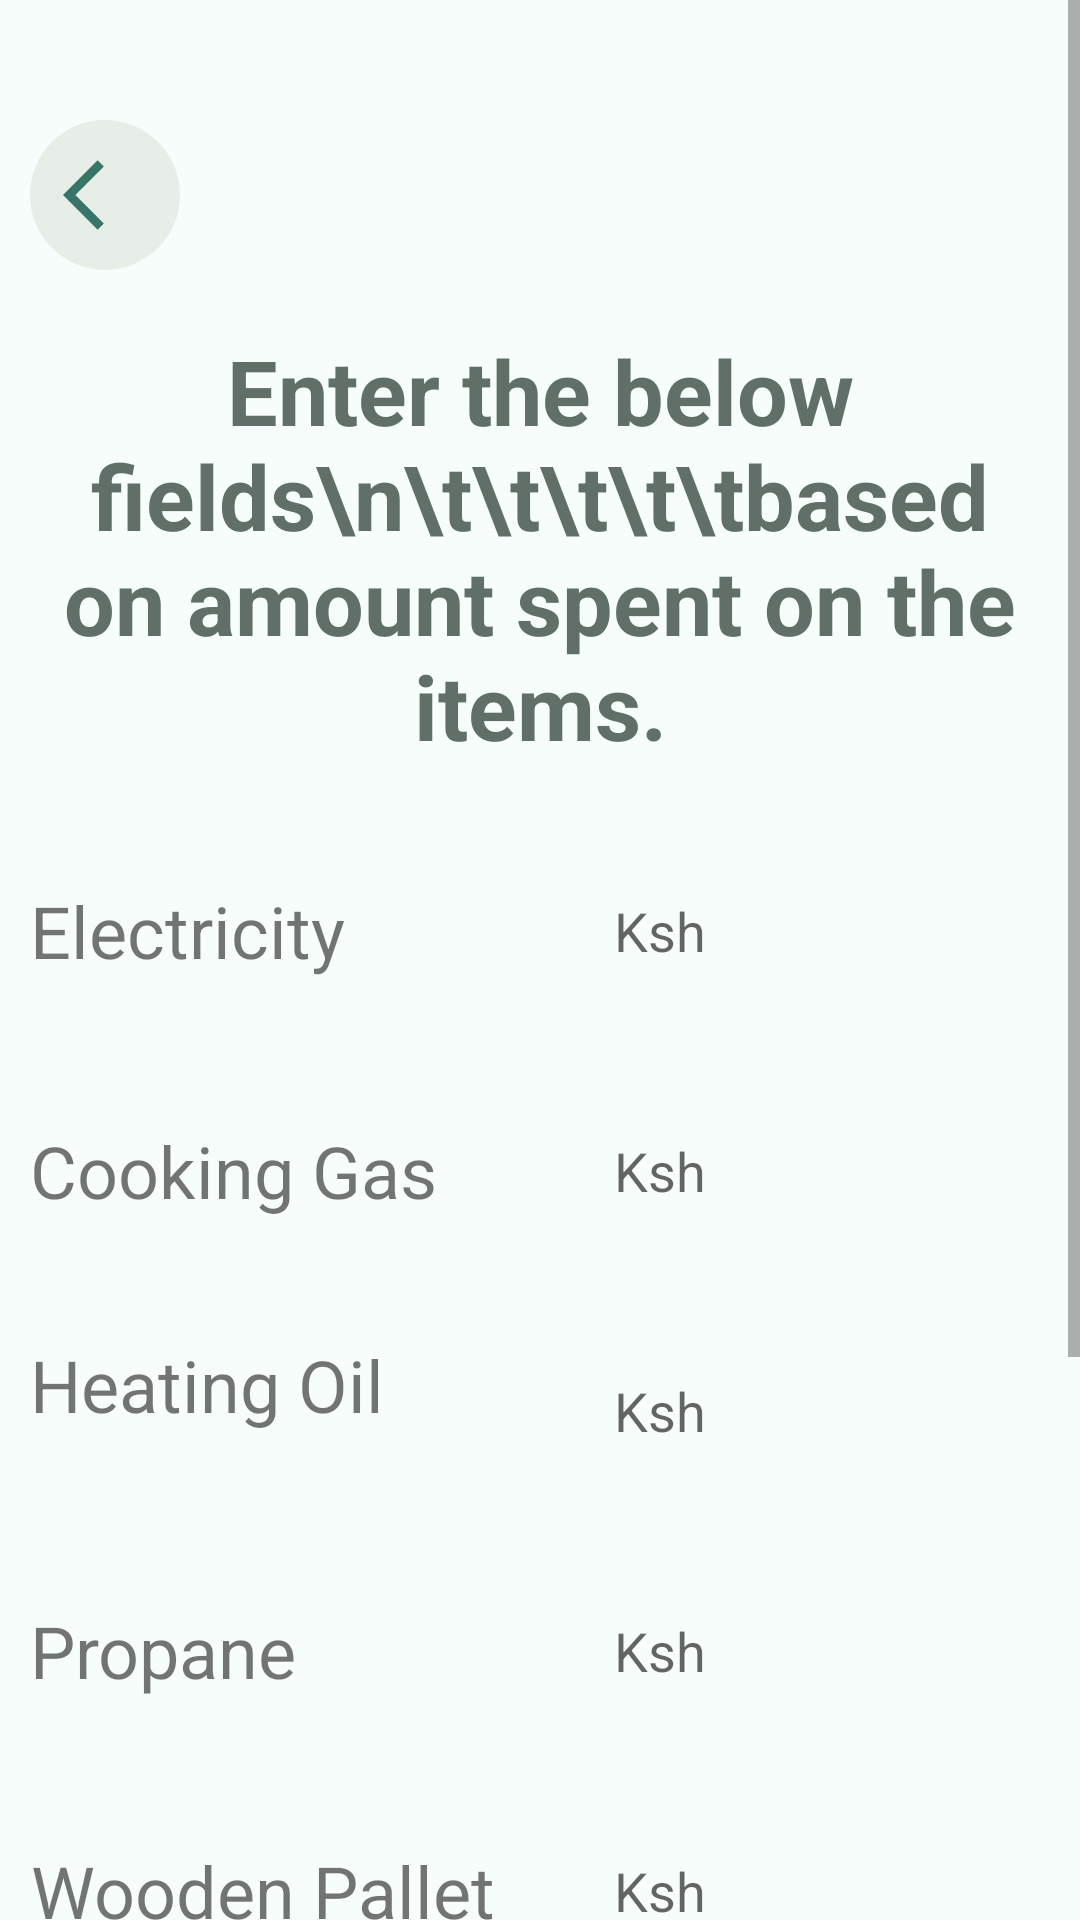

The Android layout XML behind this screen, and the referenced resources:
<!-- AndroidManifest.xml: application theme Theme.O2 -->
<!-- res/layout/activity_house_hold_tab.xml -->
<?xml version="1.0" encoding="utf-8"?>
<RelativeLayout xmlns:android="http://schemas.android.com/apk/res/android"
    xmlns:app="http://schemas.android.com/apk/res-auto"
    xmlns:tools="http://schemas.android.com/tools"
    android:layout_width="match_parent"
    android:layout_height="match_parent"
    tools:context=".HouseHold_Tab"
    android:background="#f6fdfb">

    <ScrollView
        android:layout_width="match_parent"
        android:layout_height="match_parent"
        android:background="#f6fdfb">

        <RelativeLayout
            android:layout_width="match_parent"
            android:layout_height="match_parent"
            android:background="#f6fdfb">

            <ImageButton

                android:layout_width="50dp"
                android:layout_height="50dp"
                android:background="@drawable/lgnbtn"
                android:src="@drawable/baseline_arrow_back_ios_24"
                android:id="@+id/houseBackBtn"
                android:layout_marginTop="40dp"
                android:layout_marginStart="10dp"/>

    <TextView
        android:layout_below="@+id/houseBackBtn"
        android:id="@+id/house_title"
        android:layout_width="wrap_content"
        android:layout_height="wrap_content"
        android:text="Enter the below fields\n\t\t\t\t\tbased on amount spent on the items."
        android:textSize="30sp"
        android:textStyle="bold"
        android:textColor="#607069"
        android:layout_centerHorizontal="true"
        android:gravity="center"
        android:layout_marginStart="10dp"
        android:layout_marginEnd="10dp"
        android:layout_marginTop="20dp"/>
    <TextView
        android:id="@+id/electricityLbl"
        android:layout_width="wrap_content"
        android:layout_height="50dp"
        android:text="Electricity"
        android:layout_below="@id/house_title"
        android:layout_marginStart="10dp"
        android:layout_marginTop="30dp"
        android:gravity="center"
        android:textSize="24sp"/>

    <EditText
        android:id="@+id/electricityBill"
        android:layout_width="100dp"
        android:layout_height="50dp"
        android:hint="Ksh"
        android:layout_marginStart="55dp"
        android:layout_below="@id/house_title"
        android:gravity="center"
        android:layout_toRightOf="@+id/electricityLbl"
        android:layout_marginTop="30dp"
        android:background="@drawable/entrybox"/>
    <TextView
        android:id="@+id/cookingGas"
        android:layout_width="wrap_content"
        android:layout_height="50dp"
        android:text="Cooking Gas"
        android:layout_below="@id/electricityLbl"
        android:layout_marginStart="10dp"
        android:layout_marginTop="30dp"
        android:textSize="24sp"
        android:gravity="center"/>
    <EditText
        android:id="@+id/cookingGasAmt"
        android:layout_width="100dp"
        android:layout_height="50dp"
        android:hint="Ksh"
        android:layout_marginStart="55dp"
        android:layout_below="@id/electricityBill"
        android:gravity="center"
        android:layout_toRightOf="@+id/electricityLbl"
        android:layout_marginTop="30dp"
        android:background="@drawable/entrybox"/>

    <TextView
        android:id="@+id/cookingOil"
        android:layout_width="wrap_content"
        android:layout_height="50dp"
        android:text="Heating Oil"
        android:layout_below="@id/cookingGas"
        android:layout_marginStart="10dp"
        android:layout_marginTop="30dp"
        android:textSize="24sp"/>
    <EditText
        android:id="@+id/heatingOilAmt"
        android:layout_width="100dp"
        android:layout_height="50dp"
        android:hint="Ksh"
        android:layout_marginStart="55dp"
        android:layout_below="@id/cookingGasAmt"
        android:gravity="center"
        android:layout_toRightOf="@+id/electricityLbl"
        android:layout_marginTop="30dp"
        android:background="@drawable/entrybox"/>

    <TextView
        android:id="@+id/propane"
        android:layout_width="wrap_content"
        android:layout_height="50dp"
        android:text="Propane"
        android:gravity="center"
        android:layout_below="@id/cookingOil"
        android:layout_marginStart="10dp"
        android:layout_marginTop="30dp"
        android:textSize="24sp"/>
    <EditText
        android:id="@+id/propaneAmt"
        android:layout_width="100dp"
        android:layout_height="50dp"
        android:hint="Ksh"
        android:layout_marginStart="55dp"
        android:layout_below="@id/heatingOilAmt"
        android:gravity="center"
        android:layout_toRightOf="@+id/electricityLbl"
        android:layout_marginTop="30dp"
        android:background="@drawable/entrybox"/>

    <TextView
        android:id="@+id/woodenPallet"
        android:layout_width="wrap_content"
        android:layout_height="50dp"
        android:gravity="center"
        android:text="Wooden Pallet"
        android:layout_below="@id/propane"
        android:layout_marginStart="10dp"
        android:layout_marginTop="30dp"
        android:textSize="24sp"/>
    <EditText
        android:id="@+id/woodenPalletAmt"
        android:layout_width="100dp"
        android:layout_height="50dp"
        android:hint="Ksh"
        android:layout_marginStart="55dp"
        android:layout_below="@id/propaneAmt"
        android:gravity="center"
        android:layout_toRightOf="@+id/electricityLbl"
        android:layout_marginTop="30dp"
        android:background="@drawable/entrybox"/>
    <TextView
        android:id="@+id/lpg"
        android:layout_width="wrap_content"
        android:layout_height="50dp"
        android:text="LPG"
        android:layout_below="@id/woodenPallet"
        android:layout_marginStart="10dp"
        android:layout_marginTop="30dp"
        android:textSize="24sp"/>
    <EditText
        android:id="@+id/lpgAmt"
        android:layout_width="100dp"
        android:layout_height="50dp"
        android:hint="Ksh"
        android:layout_marginStart="55dp"
        android:layout_below="@id/woodenPalletAmt"
        android:gravity="center"
        android:layout_toRightOf="@+id/electricityLbl"
        android:layout_marginTop="30dp"
        android:background="@drawable/entrybox"/>

    <android.widget.Button
        android:id="@+id/houseHoldBtn"
        android:layout_width="350dp"
        android:layout_height="60dp"
        android:background="@drawable/lgnbtn"
        android:backgroundTint="#337767"
        android:text="Calculate HouseHold Emission"
        android:textColor="#d1f7f2"
        android:textSize="20sp"
        android:textAllCaps="false"
        android:layout_below="@id/lpg"
        android:layout_centerHorizontal="true"
        android:layout_marginTop="30dp"/>
    <EditText
        android:id="@+id/houseEmission"
        android:layout_width="350dp"
        android:layout_height="60dp"
        android:layout_below="@+id/houseHoldBtn"
        android:background="@drawable/entrybox"
        android:hint="Your HouseHold Emission in MetricTones"
        android:layout_centerHorizontal="true"
        android:layout_marginTop="20dp"
        android:gravity="center"/>

        </RelativeLayout>
    </ScrollView>
</RelativeLayout>
<!-- resources referenced by this layout -->
<resources>
  <!-- drawable baseline_arrow_back_ios_24 (drawable) -->
  <vector android:autoMirrored="true" android:height="28dp"
      android:tint="#377568" android:viewportHeight="24"
      android:viewportWidth="24" android:width="28dp" xmlns:android="http://schemas.android.com/apk/res/android">
      <path android:fillColor="@android:color/white" android:pathData="M11.67,3.87L9.9,2.1 0,12l9.9,9.9 1.77,-1.77L3.54,12z"/>
  </vector>
  <!-- drawable lgnbtn (drawable) -->
  <?xml version="1.0" encoding="utf-8"?>
  <selector xmlns:android="http://schemas.android.com/apk/res/android">
  <item>
      <shape android:shape="rectangle">
          <solid android:color="#e7eee8"/>
          <corners android:radius="30dp"/>
      </shape>
  </item>
  </selector>
  <style name="Theme.O2" parent="Base.Theme.O2" />
  <style name="Base.Theme.O2" parent="Theme.MaterialComponents.DayNight.NoActionBar">
          
          
      </style>
</resources>
